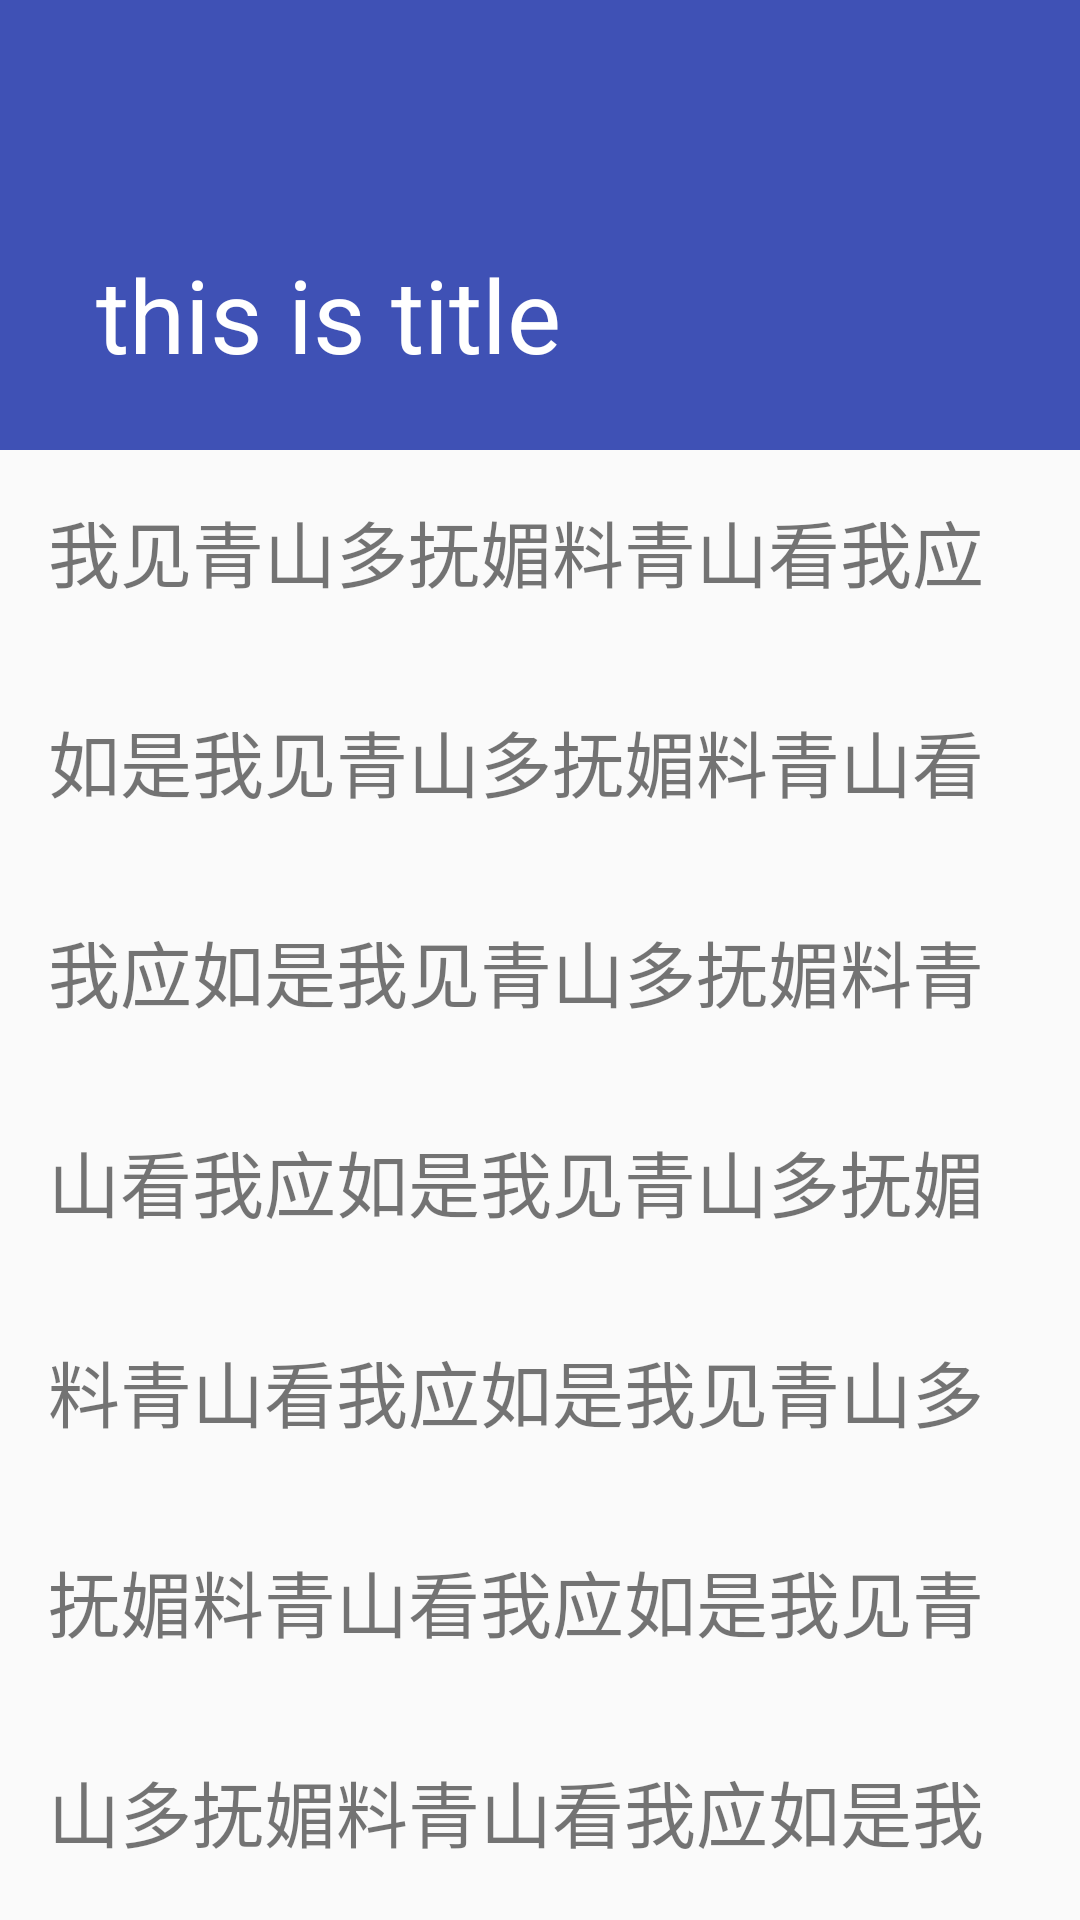

Layout XML and referenced resources for this Android screen:
<!-- AndroidManifest.xml: activity theme AppTheme_appbar -->
<!-- res/layout/activity_theme.xml -->
<?xml version="1.0" encoding="utf-8"?>

<android.support.design.widget.CoordinatorLayout xmlns:android="http://schemas.android.com/apk/res/android"
    xmlns:app="http://schemas.android.com/apk/res-auto"
    xmlns:tools="http://schemas.android.com/tools"
    android:layout_width="match_parent"
    android:layout_height="match_parent"
    tools:context="com.theme.ThemeActivity">

    <android.support.design.widget.AppBarLayout
        android:layout_width="match_parent"
        android:layout_height="150dp"
        >
        <android.support.design.widget.CollapsingToolbarLayout
            android:layout_width="match_parent"
            android:layout_height="match_parent"
            android:theme="@style/ThemeOverlay.AppCompat.Dark.ActionBar"
            app:layout_scrollFlags="scroll|exitUntilCollapsed">
            <android.support.v7.widget.Toolbar
                android:id="@+id/toolbar"
                android:layout_width="match_parent"
                android:layout_height="?attr/actionBarSize"
                android:background="?attr/colorPrimary"
                android:theme="@style/ThemeOverlay.AppCompat.Dark.ActionBar"
                android:minHeight="?attr/actionBarSize"
                app:layout_collapseMode="parallax"
                app:title="this is title"
                >
            </android.support.v7.widget.Toolbar>

        </android.support.design.widget.CollapsingToolbarLayout>
    </android.support.design.widget.AppBarLayout>
    <android.support.v4.widget.NestedScrollView
        android:layout_width="match_parent"
        android:layout_height="match_parent"
        app:layout_behavior="@string/appbar_scrolling_view_behavior">
        <TextView
            android:id="@+id/tv_content"
            android:layout_margin="16dp"
            android:layout_width="match_parent"
            android:layout_height="match_parent"
            android:lineSpacingMultiplier="2"
            android:text="@string/text"
            android:textSize="24sp"
            ></TextView>
    </android.support.v4.widget.NestedScrollView>





</android.support.design.widget.CoordinatorLayout>
<!-- resources referenced by this layout -->
<resources>
  <string name="text">我见青山多抚媚料青山看我应如是我见青山多抚媚料青山看我应如是我见青山多抚媚料青山看我应如是我见青山多抚媚料青山看我应如是我见青山多抚媚料青山看我应如是我见青山多抚媚料青山看我应如是我见青山多抚媚料青山看我应如是我见青山多抚媚料青山看我应如是我见青山多抚媚料青山看我应如是我见青山多抚媚料青山看我应如是我见青山多抚媚料青山看我应如是我见青山多抚媚料青山看我应如是我见青山多抚媚料青山看我应如是我见青山多抚媚料青山看我应如是我见青山多抚媚料青山看我应如是我见青山多抚媚料青山看我应如是我见青山多抚媚料青山看我应如是我见青山多抚媚料青山看我应如是我见青山多抚媚料青山看我应如是我见青山多抚媚料青山看我应如是我见青山多抚媚料青山看我应如是我见青山多抚媚料青山看我应如是我见青山多抚媚料青山看我应如是我见青山多抚媚料青山看我应如是我见青山多抚媚料青山看我应如是我见青山多抚媚料青山看我应如是我见青山多抚媚料青山看我应如是我见青山多抚媚料青山看我应如是我见青山多抚媚料青山看我应如是我见青山多抚媚料青山看我应如是</string>
  <style name="AppTheme_appbar" parent="Theme.AppCompat.Light.DarkActionBar">
          
          <item name="colorPrimary">@color/colorPrimary</item>
          <item name="colorPrimaryDark">@color/colorPrimaryDark</item>
          <item name="colorAccent">@color/colorAccent</item>
          <item name="windowActionBar">false</item>
          <item name="windowNoTitle">true</item>
      </style>
  <color name="colorPrimary">#3F51B5</color>
  <color name="colorPrimaryDark">#303F9F</color>
  <color name="colorAccent">#F44336</color>
</resources>
